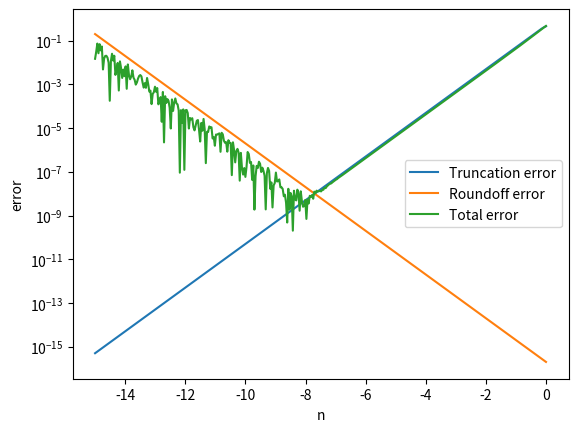

Python code for this plot:
import numpy as np
import matplotlib.pyplot as plt

# define f:
def f(x):
    return np.sin(x)

def get_data_for_n(n, epsilon):
    h = 10**(n)
    if 1 + h > np.pi/2:
        M = f(1 + h)
    else:
        M = 1
    truncation_err = (M * h) / 2
    round_off_err = (2 * epsilon) / h
    approximation = (f(1 + h) - f(1)) / h
    tot_err = np.abs(approximation - np.cos(1))
    return truncation_err, round_off_err, tot_err

def plot(min_n, max_n, epsilon):
    n_values = []
    truncation_errs = []
    round_off_errs = []
    tot_errs = []
    n_values = np.linspace(min_n, max_n, 400)
    for n in n_values:
        trun, round_off, tot = get_data_for_n(n, epsilon)
        truncation_errs.append(trun)
        round_off_errs.append(round_off)
        tot_errs.append(tot)
    plt.plot(n_values, truncation_errs, label="Truncation error")
    plt.plot(n_values, round_off_errs, label="Roundoff error")
    plt.plot(n_values, tot_errs, label="Total error")
    plt.yscale('log')
    plt.legend()
    plt.xlabel("n")
    plt.ylabel("error")

    plt.savefig("diff_plot.png")

plot(-15, 0, 10**-16)